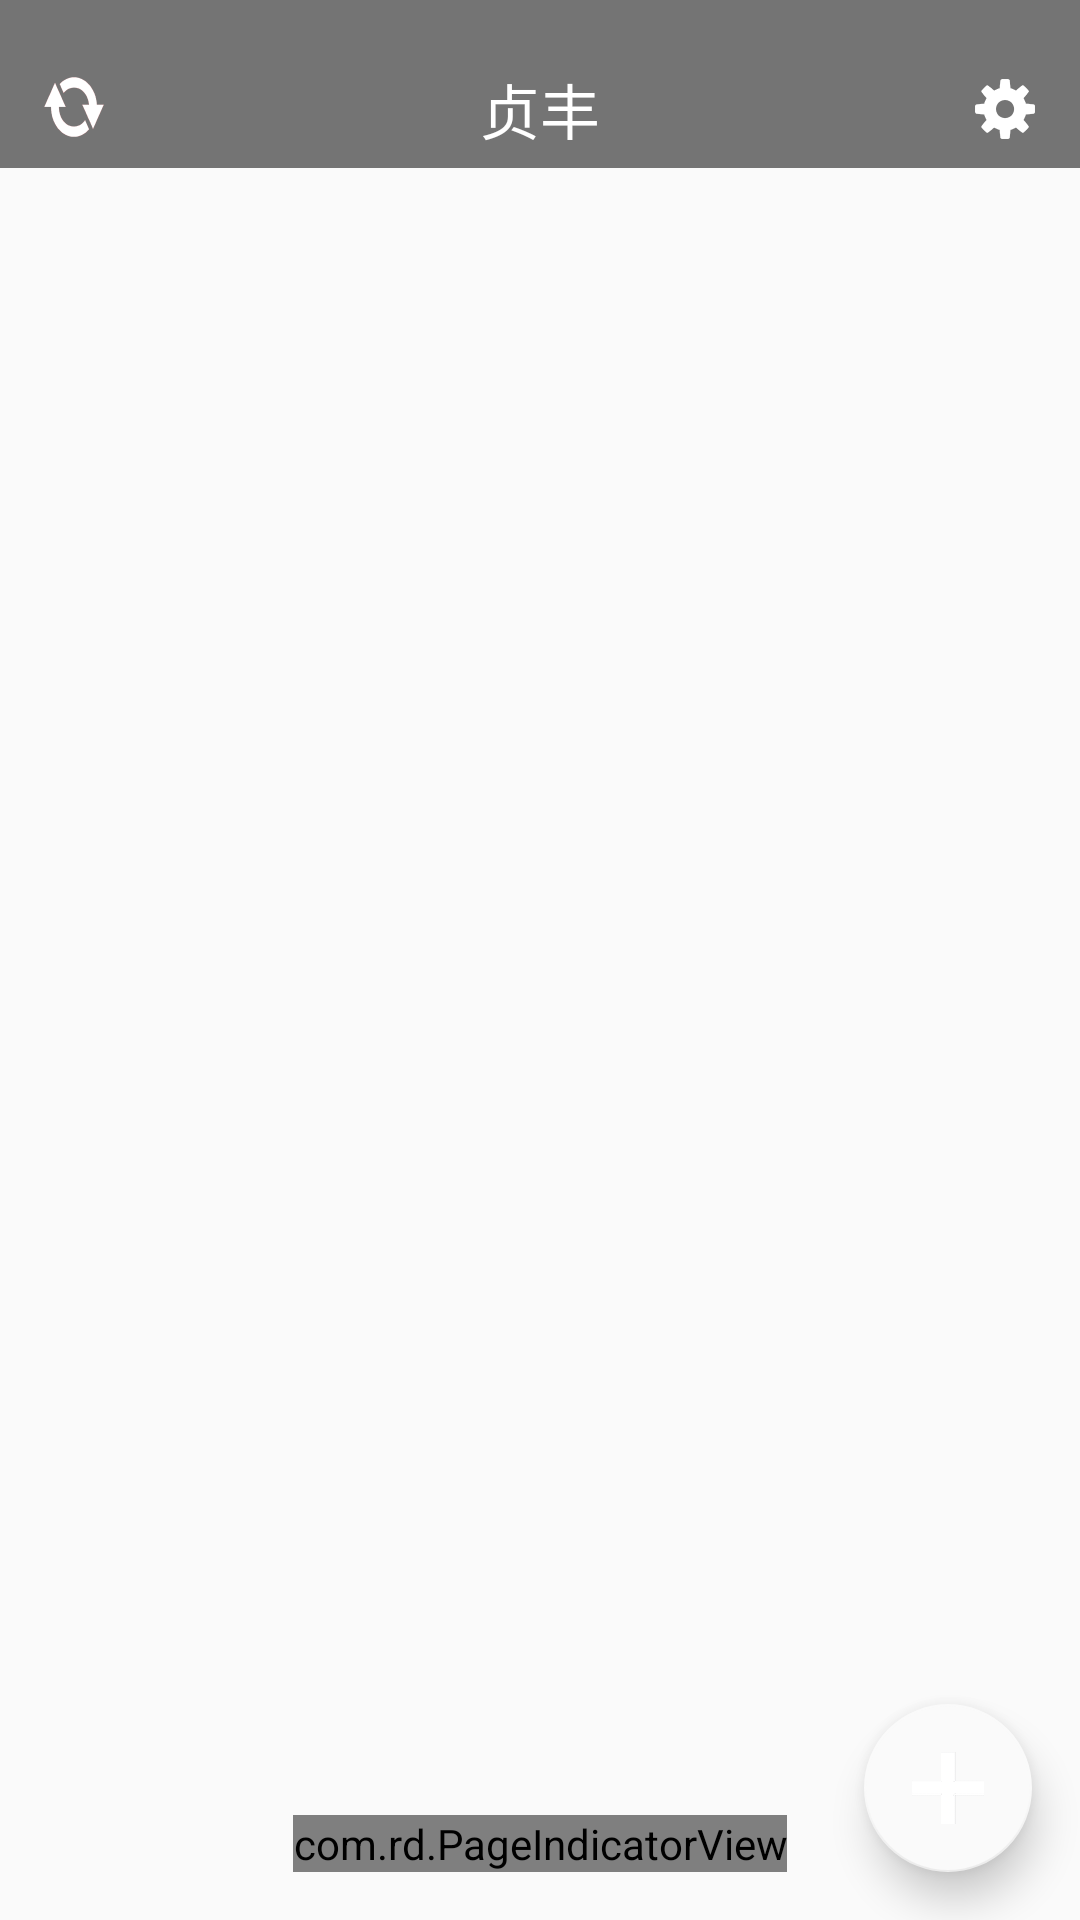

Reconstruct the res/layout file that produces this screen, plus the resources it refers to.
<!-- AndroidManifest.xml: application theme AppTheme -->
<!-- res/layout/activity_home.xml -->
<?xml version="1.0" encoding="utf-8"?>
<FrameLayout xmlns:android="http://schemas.android.com/apk/res/android"
    xmlns:app="http://schemas.android.com/apk/res-auto"
    xmlns:attrs="http://schemas.android.com/tools"
    android:layout_width="match_parent"
    android:layout_height="match_parent">

    <android.support.v4.widget.DrawerLayout
        android:id="@+id/blackActivity_drawer_layout"
        android:layout_width="match_parent"
        android:layout_height="match_parent">

        <LinearLayout
            android:layout_width="match_parent"
            android:layout_height="match_parent"
            android:background="@drawable/bg_1"
            android:orientation="vertical">

            <include layout="@layout/title" />

            
                
                
                

                <FrameLayout
                    android:layout_width="match_parent"
                    android:layout_height="match_parent">

                    <android.support.v4.view.ViewPager
                        android:id="@+id/blackActivity_view_pager"
                        android:layout_width="match_parent"
                        android:layout_height="match_parent" />

                    <android.support.design.widget.FloatingActionButton
                        android:id="@+id/backActivity_fab_button"
                        android:layout_width="wrap_content"
                        android:layout_height="wrap_content"
                        android:layout_gravity="bottom|end"
                        android:layout_margin="16dp"
                        android:background="@color/trans_parent_black"
                        android:src="@drawable/ic_plus_2"
                        app:elevation="8dp" />

                    <com.rd.PageIndicatorView
                        android:id="@+id/backActivity_page_indicator"
                        android:layout_width="wrap_content"
                        android:layout_height="wrap_content"
                        android:layout_gravity="center|bottom"
                        android:layout_marginBottom="16dp"
                        app:piv_animationType="worm"
                        app:piv_dynamicCount="true"
                        app:piv_interactiveAnimation="true"
                        app:piv_selectedColor="@color/white"
                        app:piv_unselectedColor="@android:color/black"
                        app:piv_viewPager="@id/blackActivity_view_pager"
                        app:piv_padding="8dp"
                        app:piv_radius="4dp" />

                </FrameLayout>

            

        </LinearLayout>

        <FrameLayout
            android:id="@+id/start_frame_layout"
            android:layout_width="match_parent"
            android:layout_height="match_parent"
            android:layout_gravity="start"/>

        <FrameLayout
            android:id="@+id/end_frame_layout"
            android:layout_width="match_parent"
            android:layout_height="match_parent"
            android:layout_gravity="end"/>

    </android.support.v4.widget.DrawerLayout>
</FrameLayout>
<!-- res/layout/title.xml (included above) -->
<?xml version="1.0" encoding="utf-8"?>
<android.support.constraint.ConstraintLayout xmlns:android="http://schemas.android.com/apk/res/android"
    xmlns:app="http://schemas.android.com/apk/res-auto"
    xmlns:tools="http://schemas.android.com/tools"
    android:layout_width="match_parent"
    android:layout_height="?attr/actionBarSize"
    android:background="@color/trans_parent_black">

    <Button
        android:id="@+id/switch_button"
        android:layout_width="20dp"
        android:layout_height="20dp"
        android:background="@drawable/ic_switch"
        app:layout_constraintBottom_toBottomOf="@+id/title_location"
        app:layout_constraintEnd_toStartOf="@+id/title_location"
        app:layout_constraintHorizontal_bias="0.105"
        app:layout_constraintStart_toStartOf="parent"
        app:layout_constraintTop_toTopOf="parent"
        app:layout_constraintVertical_bias="0.833" />

    <TextView
        android:id="@+id/title_location"
        android:layout_width="wrap_content"
        android:layout_height="wrap_content"
        android:layout_marginTop="16dp"
        android:textColor="@android:color/white"
        android:textSize="20sp"
        app:layout_constraintBottom_toBottomOf="parent"
        app:layout_constraintEnd_toEndOf="parent"
        app:layout_constraintStart_toStartOf="parent"
        app:layout_constraintTop_toTopOf="parent"
        app:layout_constraintVertical_bias="0.517"
        tools:text="贞丰" />

    <Button
        android:id="@+id/settings_button"
        android:layout_width="20dp"
        android:layout_height="20dp"
        android:background="@drawable/ic_settings"
        app:layout_constraintBottom_toBottomOf="@+id/title_location"
        app:layout_constraintEnd_toEndOf="parent"
        app:layout_constraintHorizontal_bias="0.894"
        app:layout_constraintStart_toEndOf="@+id/title_location"
        app:layout_constraintTop_toTopOf="parent"
        app:layout_constraintVertical_bias="0.85" />

</android.support.constraint.ConstraintLayout>
<!-- resources referenced by this layout -->
<resources>
  <color name="trans_parent_black">#8000</color>
  <color name="white">#FFFFFF</color>
  <!-- drawable ic_plus_2: png bitmap (drawable-xxhdpi, 2554 bytes) -->
  <!-- drawable ic_settings: png bitmap (drawable, 12066 bytes) -->
  <!-- drawable ic_switch: png bitmap (drawable-xxhdpi, 17885 bytes) -->
  <style name="AppTheme" parent="Theme.AppCompat.Light.NoActionBar">
          
          <item name="colorPrimary">@color/colorPrimary</item>
          <item name="colorPrimaryDark">@color/colorPrimaryDark</item>
          <item name="colorAccent">@color/colorAccent</item>
      </style>
  <color name="colorPrimary">#616161</color>
  <color name="colorPrimaryDark">#212121</color>
  <color name="colorAccent">#FAFAFA</color>
</resources>
